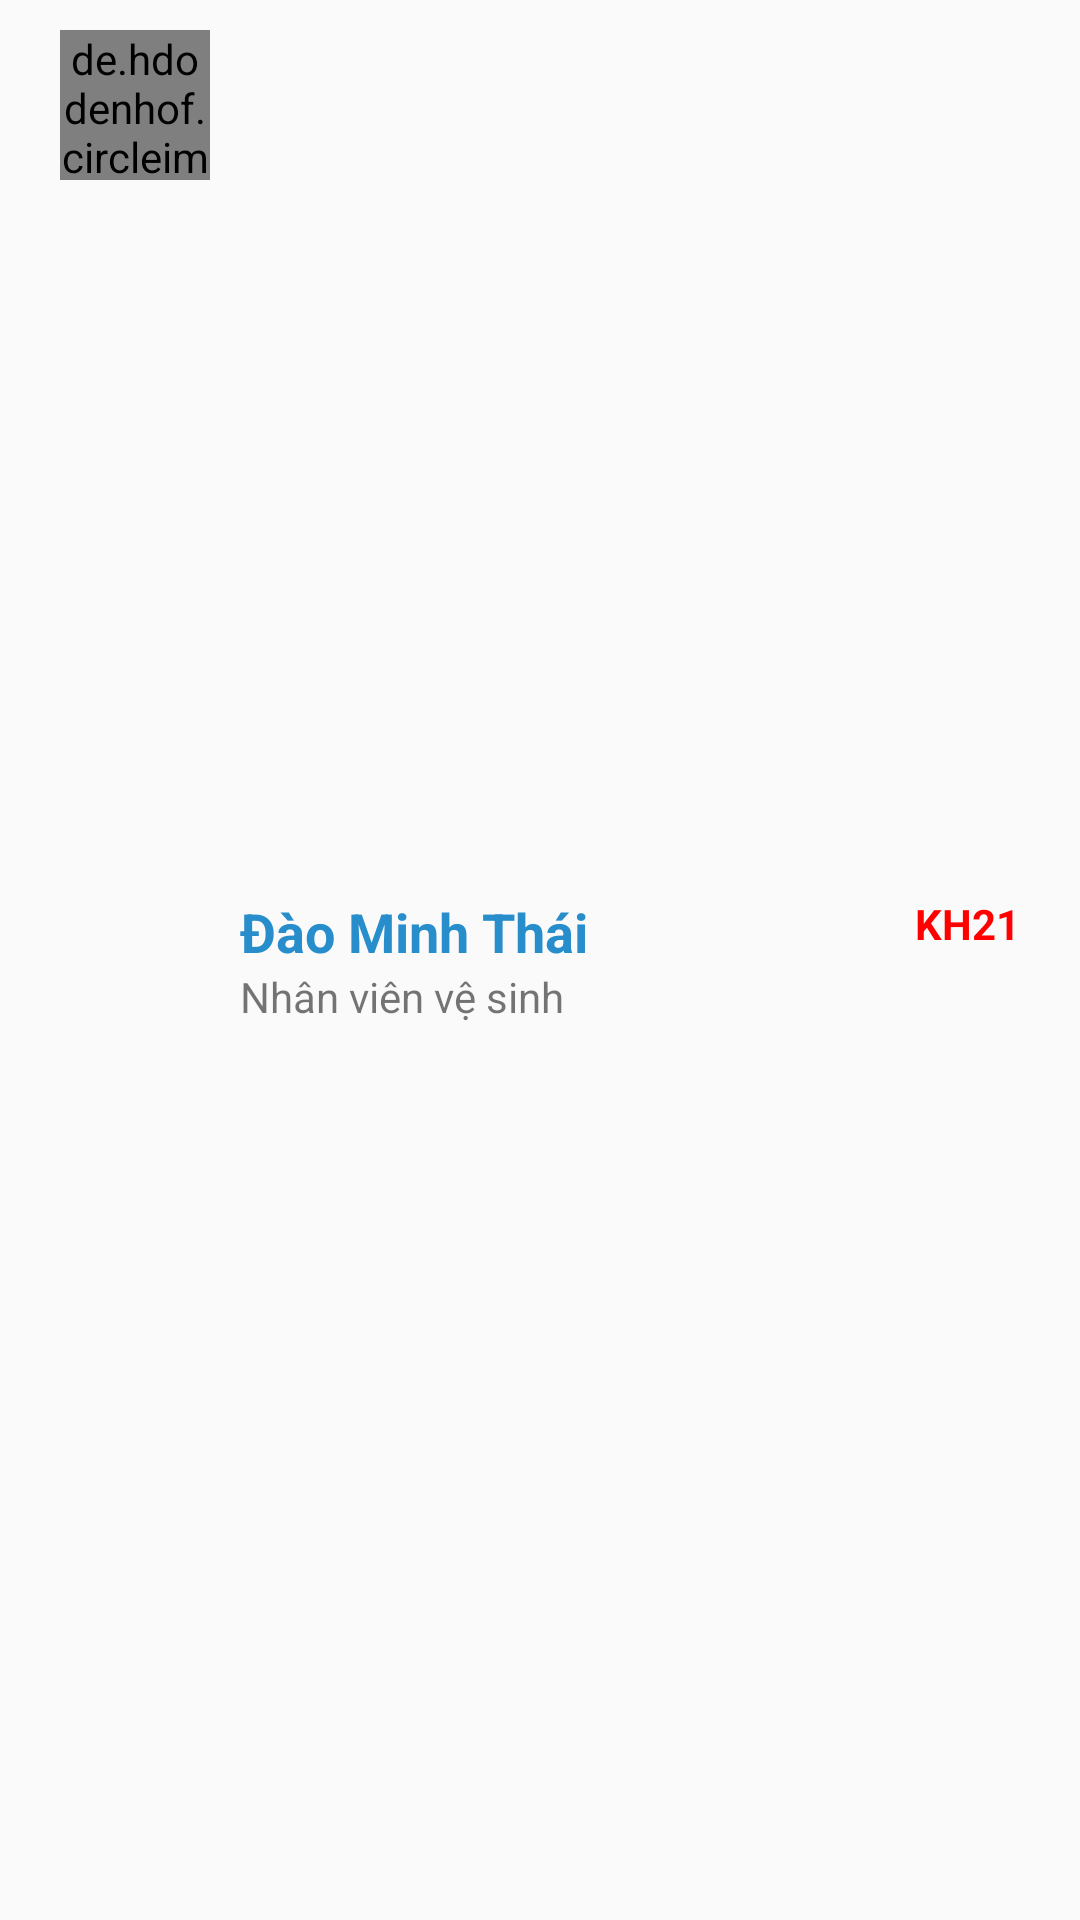

Write the Android layout XML for this screen, with the resource values it uses.
<!-- AndroidManifest.xml: application theme AppTheme -->
<!-- res/layout/select_user_chat_item.xml -->
<?xml version="1.0" encoding="utf-8"?>
<RelativeLayout
    xmlns:android="http://schemas.android.com/apk/res/android"
    android:layout_width="match_parent"
    android:layout_height="wrap_content"
    android:paddingRight="20dp"
    android:paddingLeft="20dp"
    android:paddingTop="10dp"
    android:paddingBottom="10dp">

    <de.hdodenhof.circleimageview.CircleImageView
        android:padding="10dp"
        android:src="@drawable/ic_loading"
        android:layout_width="50dp"
        android:layout_height="50dp"/>
    <de.hdodenhof.circleimageview.CircleImageView
        android:id="@+id/select_user_image"
        android:src="@mipmap/ic_launcher"
        android:layout_width="50dp"
        android:layout_height="50dp"/>

    <RelativeLayout
        android:layout_marginLeft="10dp"
        android:layout_centerVertical="true"
        android:layout_toRightOf="@+id/select_user_image"
        android:layout_toEndOf="@+id/select_user_image"
        android:layout_width="wrap_content"
        android:layout_height="wrap_content">
        <TextView
            android:textColor="@color/enable"
            android:textStyle="bold"
            android:id="@+id/txt_select_user_name"
            android:textSize="18sp"
            android:text="Đào Minh Thái"
            android:layout_width="wrap_content"
            android:layout_height="wrap_content"/>
        <TextView
            android:id="@+id/txt_select_user_phone"
            android:text="Nhân viên vệ sinh"
            android:layout_below="@+id/txt_select_user_name"
            android:layout_width="wrap_content"
            android:layout_height="wrap_content"/>
        <TextView
            android:id="@+id/txt_select_user_id"
            android:text="KH21"
            android:textStyle="bold"
            android:layout_alignParentEnd="true"
            android:textColor="@color/red"
            android:layout_width="wrap_content"
            android:layout_height="wrap_content"
            android:layout_alignParentRight="true" />
    </RelativeLayout>
</RelativeLayout>
<!-- resources referenced by this layout -->
<resources>
  <color name="enable">#FF278DCB</color>
  <color name="red">#FF0000</color>
  <!-- drawable ic_loading: vector/xml drawable (drawable, 4473 chars, omitted) -->
  <style name="AppTheme" parent="Theme.AppCompat.Light.NoActionBar">
          
          <item name="colorPrimary">@color/colorPrimary</item>
          <item name="colorPrimaryDark">@color/colorPrimaryDark</item>
          <item name="colorAccent">@color/colorAccent</item>
      </style>
  <color name="colorPrimary">#008577</color>
  <color name="colorPrimaryDark">#00574B</color>
  <color name="colorAccent">#D81B60</color>
</resources>
